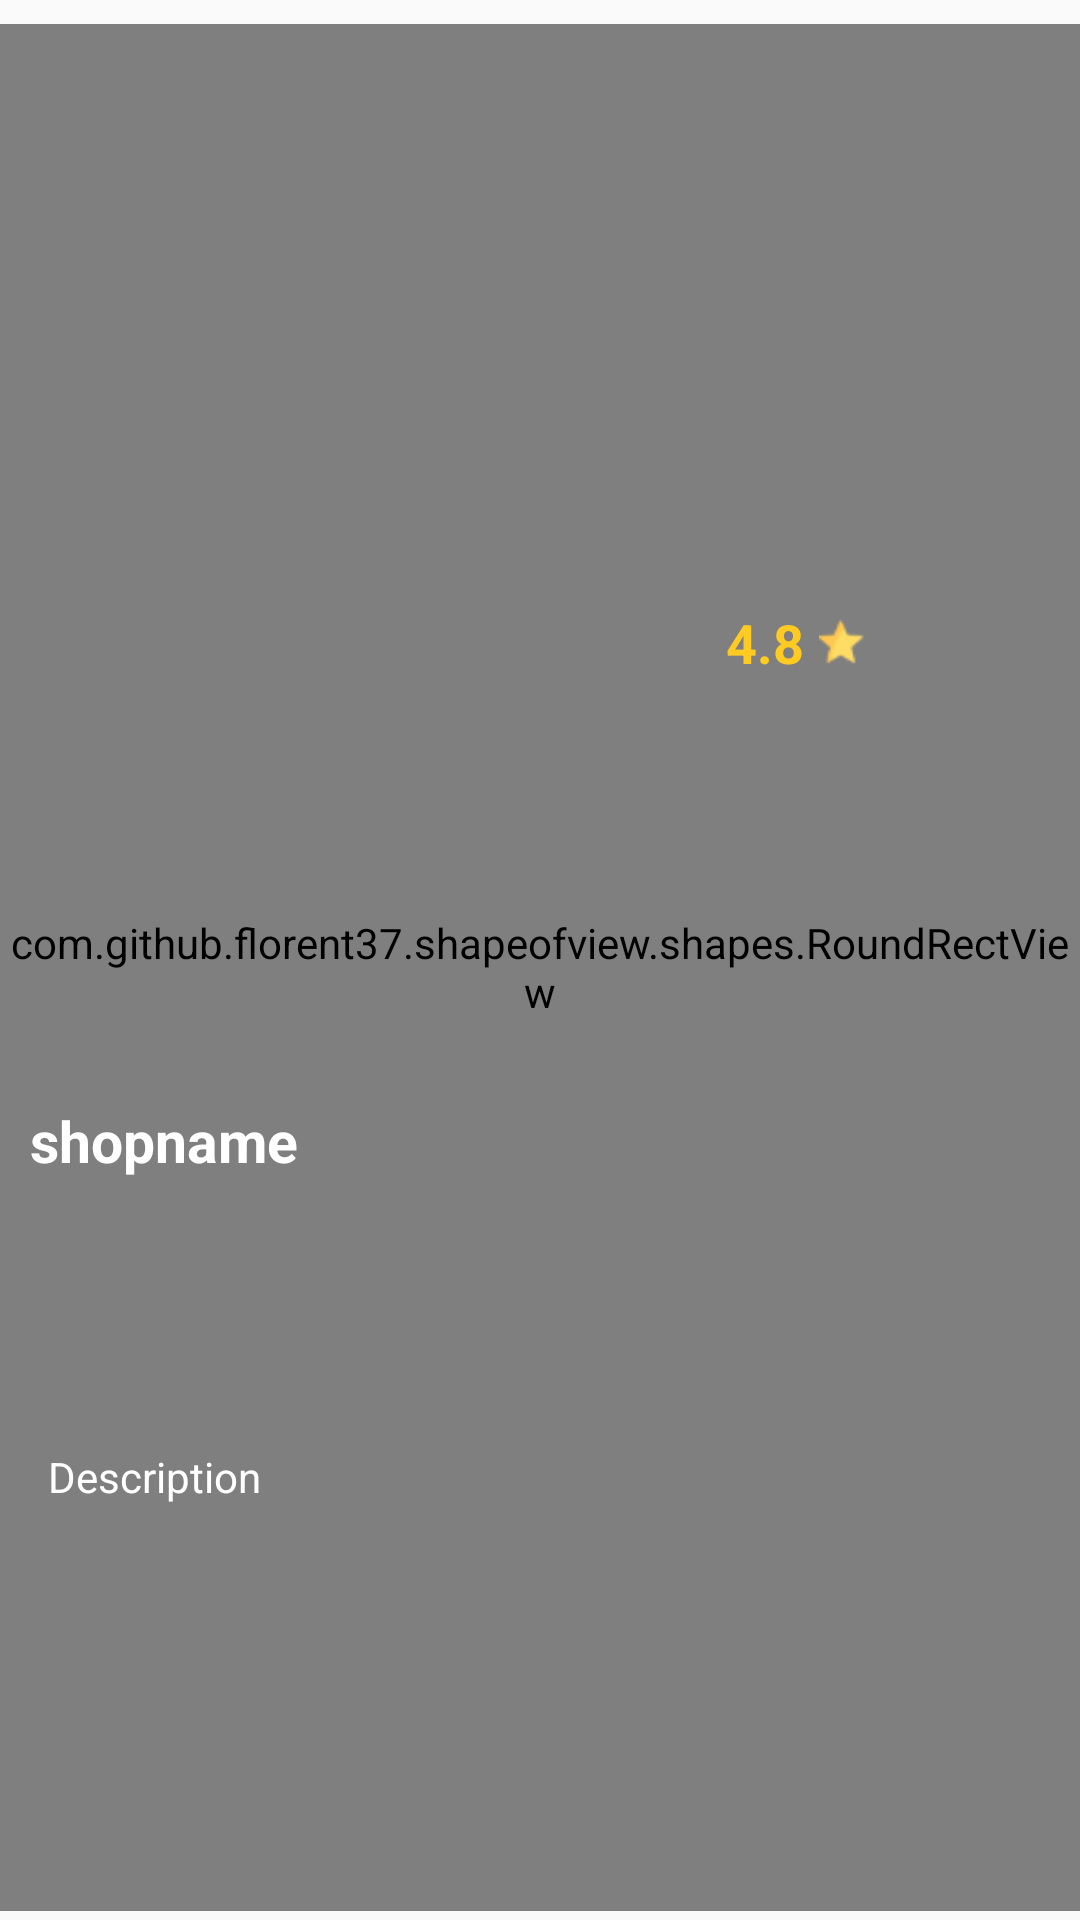

The Android layout XML behind this screen, and the referenced resources:
<!-- AndroidManifest.xml: application theme Theme.Bassaametproject -->
<!-- res/layout/activity_item_seller.xml -->
<?xml version="1.0" encoding="utf-8"?>
<androidx.constraintlayout.widget.ConstraintLayout
    xmlns:android="http://schemas.android.com/apk/res/android"
    xmlns:app="http://schemas.android.com/apk/res-auto"
    xmlns:tools="http://schemas.android.com/tools"
    android:layout_width="240dp"
    android:layout_height="300dp"
    android:layout_marginLeft="8dp"
    android:layout_marginTop="10dp"
    android:paddingBottom="3dp"
    android:layout_marginBottom="10dp"
    android:paddingTop="8dp"
    android:id="@+id/itemSeller">

    <com.github.florent37.shapeofview.shapes.RoundRectView
        android:id="@+id/roundRectView"
        android:layout_width="match_parent"
        android:layout_height="match_parent"
        app:layout_constraintBottom_toBottomOf="parent"
        app:layout_constraintEnd_toEndOf="parent"
        app:layout_constraintStart_toStartOf="parent"
        app:layout_constraintTop_toTopOf="parent"
        app:shape_roundRect_borderColor="@android:color/white"
        app:shape_roundRect_borderWidth="2dp"
        app:shape_roundRect_bottomLeftRadius="10dp"
        app:shape_roundRect_bottomRightRadius="10dp"
        app:shape_roundRect_topLeftRadius="10dp"
        app:shape_roundRect_topRightRadius="10dp">

        <ImageView
            android:id="@+id/img"
            android:layout_width="wrap_content"
            android:layout_height="290dp"
            android:background="@drawable/rajell"

            />

        <ImageView
            android:layout_marginTop="260dp"
            android:id="@+id/imageView19"
            android:scaleY="5.8"
            android:scaleX="10"
            android:layout_width="wrap_content"
            android:layout_height="wrap_content"
            app:srcCompat="@drawable/transparent" />

        <ImageView
            android:id="@+id/sh"
            android:layout_width="match_parent"
            android:layout_height="match_parent"
            android:background="@drawable/shadoww" />

        <ImageButton
            android:id="@+id/imageButton4"
            android:layout_width="wrap_content"
            android:layout_height="wrap_content"
            android:layout_marginLeft="12dp"
            android:layout_marginTop="13dp"
            android:background="@drawable/like"

            app:srcCompat="@drawable/like" />


    </com.github.florent37.shapeofview.shapes.RoundRectView>

    <TextView
        android:id="@+id/shopname"
        android:layout_width="match_parent"
        android:layout_height="wrap_content"
        android:layout_marginTop="115dp"
        android:layout_marginRight="55dp"
        android:paddingLeft="10dp"
        android:text="shopname"
        android:textColor="@color/white"
        android:textSize="19dp"
        android:textStyle="bold"
        app:layout_constraintBottom_toBottomOf="parent"
        app:layout_constraintEnd_toStartOf="@+id/rating"
        app:layout_constraintStart_toStartOf="@+id/shopDescription"
        app:layout_constraintTop_toTopOf="parent" />

    <TextView
        android:id="@+id/shopDescription"
        android:layout_width="160dp"
        android:layout_height="60dp"

        android:layout_marginStart="16dp"
        android:layout_marginLeft="16dp"
        android:layout_marginTop="20dp"
        android:layout_marginBottom="25dp"

        android:text="Description"
        android:textColor="@color/white"
        android:textSize="14dp"
        app:layout_constraintBottom_toBottomOf="@+id/roundRectView"
        app:layout_constraintStart_toStartOf="parent"
        app:layout_constraintTop_toBottomOf="@+id/shopname" />

    <TextView
        android:id="@+id/rating"
        android:layout_width="wrap_content"
        android:layout_height="wrap_content"
        android:layout_marginTop="194dp"
        android:text="4.8"
        android:layout_marginLeft="150dp"
        android:textColor="#FFCB22"
        android:textSize="18dp"
        android:textStyle="bold"
        app:layout_constraintEnd_toEndOf="parent"
        app:layout_constraintStart_toStartOf="parent"
        app:layout_constraintTop_toTopOf="parent" />

    <ImageView
        android:id="@+id/imageView13"
        android:layout_width="15dp"
        android:layout_height="15dp"
        app:layout_constraintBottom_toBottomOf="@+id/rating"
        app:layout_constraintStart_toEndOf="@+id/rating"
        app:layout_constraintTop_toTopOf="@+id/rating"
        app:srcCompat="@drawable/yellowstar"
        android:layout_marginLeft="5dp"/>

</androidx.constraintlayout.widget.ConstraintLayout>
<!-- resources referenced by this layout -->
<resources>
  <color name="white">#FFFFFFFF</color>
  <!-- drawable rajell: png bitmap (drawable, 170328 bytes) -->
  <!-- drawable shadoww: png bitmap (drawable, 4068 bytes) -->
  <!-- drawable transparent: png bitmap (drawable, 1090 bytes) -->
  <!-- drawable yellowstar: png bitmap (drawable, 711 bytes) -->
  <style name="Theme.Bassaametproject" parent="Theme.AppCompat.Light.DarkActionBar">
          
  
          <item name="colorOnPrimary">@color/white</item>
          
          <item name="colorSecondary">@color/teal_200</item>
          <item name="colorSecondaryVariant">@color/teal_700</item>
          <item name="colorOnSecondary">@color/colorBlack</item>
          
          <item name="android:statusBarColor" tools:targetApi="l">@color/white</item>
          
          <item name="windowActionBar">false</item>
          <item name="windowNoTitle">true</item>
      </style>
  <color name="teal_200">#FF03DAC5</color>
  <color name="teal_700">#FF018786</color>
  <color name="colorBlack">#000000</color>
</resources>
